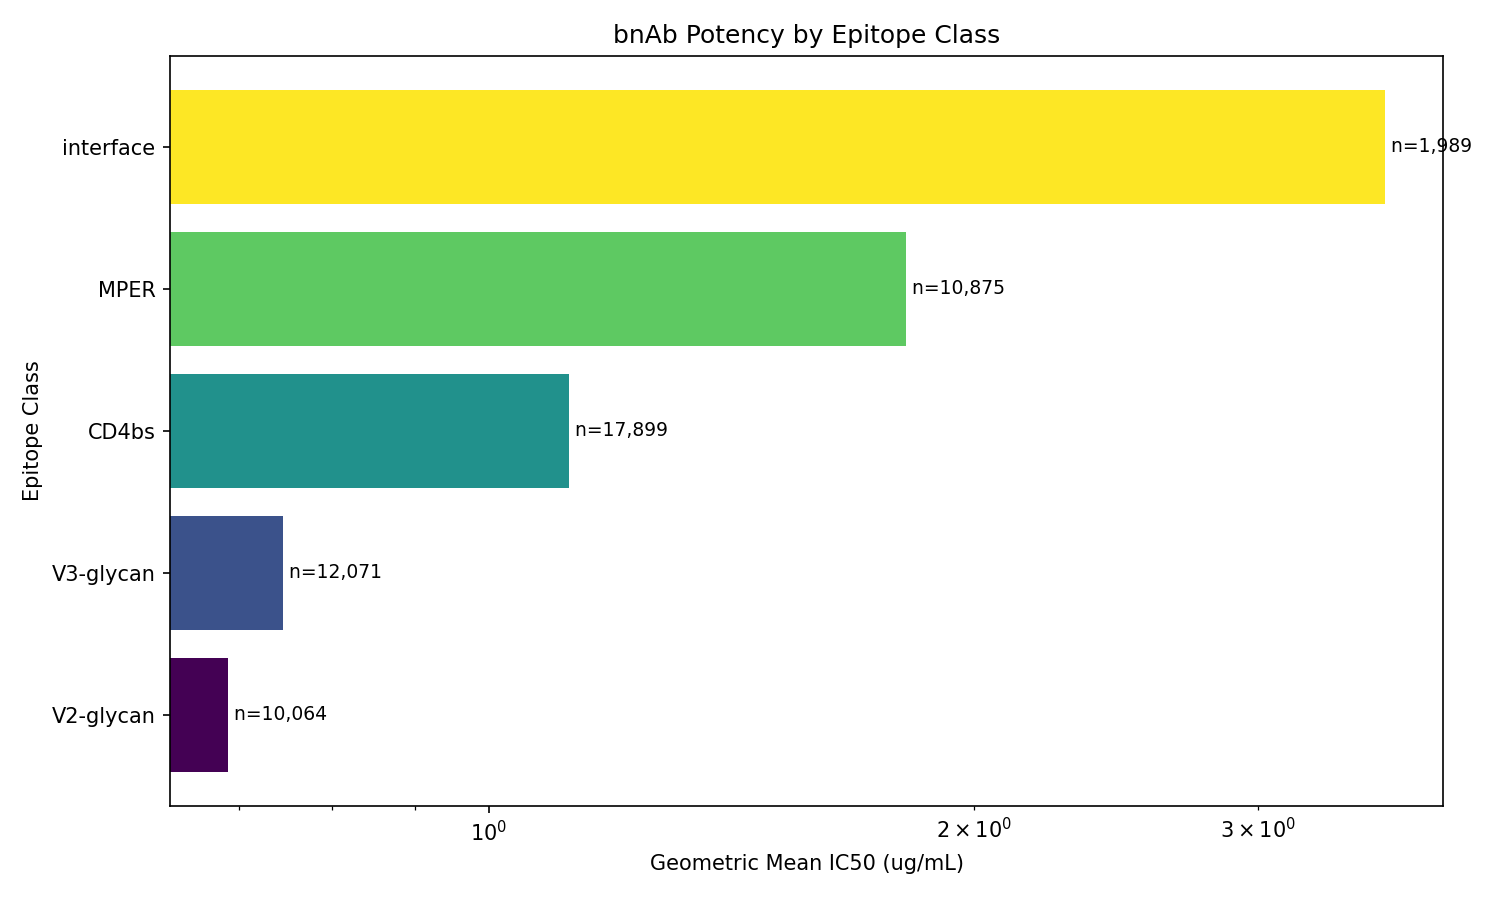

Source data for this figure (header and first rows):
epitope_class, n_antibodies, n_records, geometric_mean_ic50, median_ic50, mean_log_ic50, std_log_ic50, min_ic50, max_ic50
V2-glycan, 3, 10064, 0.6894, 0.3781, -0.1615, 1.289, 1e-05, 100.0
interface, 2, 1989, 3.597, 10.0, 0.5559, 1.226, 8e-05, 126.3
CD4bs, 5, 17899, 1.121, 0.566, 0.0497, 1.137, 0.000155, 200.0
V3-glycan, 3, 12071, 0.7453, 0.34, -0.1277, 1.442, 0.0001, 200.0
MPER, 3, 10875, 1.815, 1.7, 0.2589, 0.9326, 0.0001, 100.0
